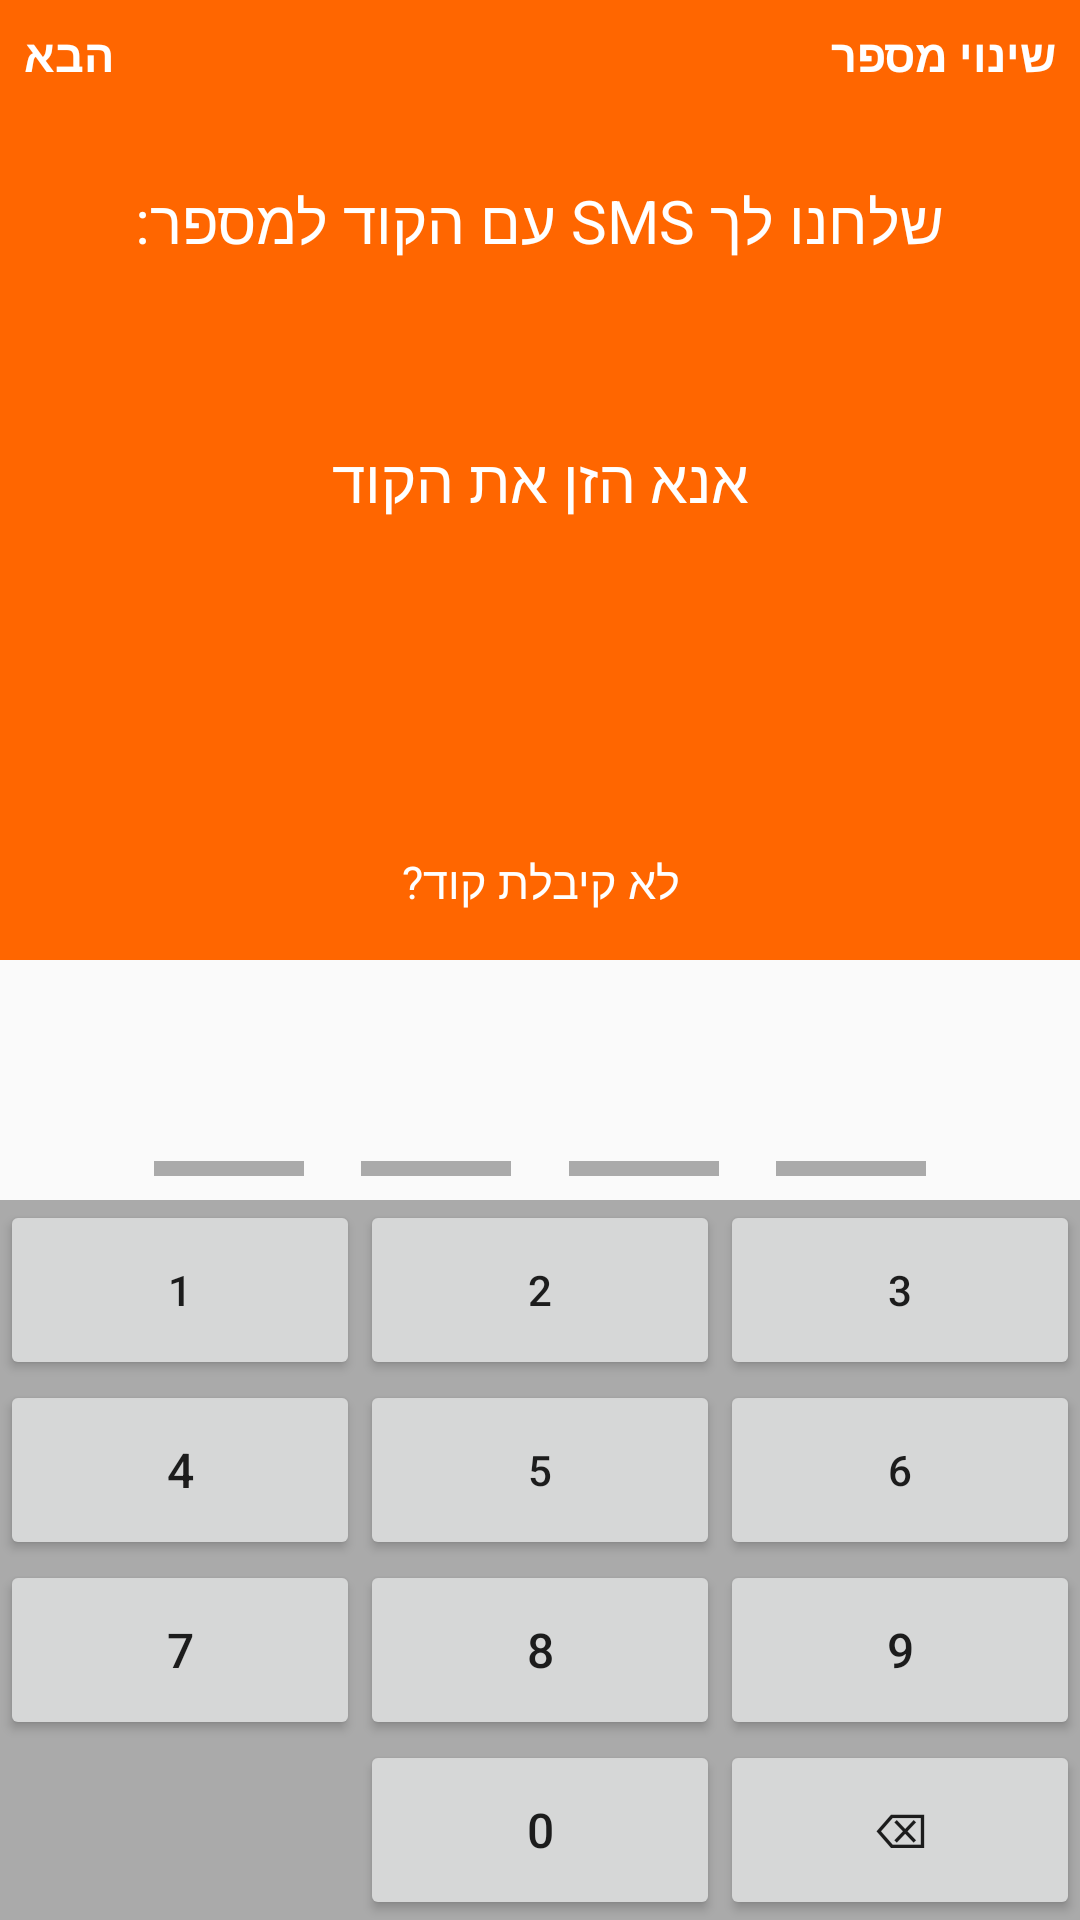

Write the Android layout XML for this screen, with the resource values it uses.
<!-- AndroidManifest.xml: application theme AppTheme.NoActionBar -->
<!-- res/layout/fragment_code_verifacation.xml -->
<?xml version="1.0" encoding="utf-8"?>
<androidx.appcompat.widget.LinearLayoutCompat xmlns:android="http://schemas.android.com/apk/res/android"
    android:layout_width="match_parent"
    android:layout_height="match_parent"
    android:layout_weight="1"
    android:orientation="vertical">

    <include
        layout="@layout/code_verification_upper_part_layout"
        android:layout_width="match_parent"
        android:layout_height="0dp"
        android:layout_weight="0.5" />

    <include
        layout="@layout/code_input_layout"
        android:layout_width="match_parent"
        android:layout_height="0dp"
        android:layout_weight="0.5" />


</androidx.appcompat.widget.LinearLayoutCompat>
<!-- res/layout/code_verification_upper_part_layout.xml (included above) -->
<?xml version="1.0" encoding="utf-8"?>
<androidx.constraintlayout.widget.ConstraintLayout xmlns:android="http://schemas.android.com/apk/res/android"
    xmlns:app="http://schemas.android.com/apk/res-auto"
    android:layout_width="match_parent"
    android:layout_height="match_parent"
    android:background="@color/colorPrimary">

    <androidx.appcompat.widget.AppCompatTextView
        android:id="@+id/text_view_code_verification_next"
        android:layout_width="wrap_content"
        android:layout_height="wrap_content"
        android:background="@android:color/transparent"
        android:text="@string/text_view_next_text"
        android:theme="@style/code_verification_next_change_number_theme"
        app:layout_constraintStart_toStartOf="parent"
        app:layout_constraintTop_toTopOf="parent" />

    <androidx.appcompat.widget.AppCompatTextView
        android:id="@+id/text_view_change_number"
        android:layout_width="wrap_content"
        android:layout_height="wrap_content"
        android:background="@android:color/transparent"
        android:text="@string/change_number_action_text"
        android:theme="@style/code_verification_next_change_number_theme"
        app:layout_constraintEnd_toEndOf="parent"
        app:layout_constraintTop_toTopOf="parent" />

    <androidx.appcompat.widget.AppCompatTextView
        android:id="@+id/appCompatTextView5"
        android:layout_width="wrap_content"
        android:layout_height="wrap_content"
        android:layout_marginTop="60dp"
        android:text="@string/sms_send_message"

        android:theme="@style/code_verification_text_view_theme"
        app:layout_constraintEnd_toEndOf="parent"
        app:layout_constraintHorizontal_bias="0.496"
        app:layout_constraintStart_toStartOf="parent"
        app:layout_constraintTop_toTopOf="parent" />

    <TextView
        android:id="@+id/text_view_phone_number_shower"
        android:layout_width="wrap_content"
        android:layout_height="wrap_content"
        android:theme="@style/code_verification_text_view_theme"
        app:layout_constraintEnd_toEndOf="parent"
        app:layout_constraintStart_toStartOf="parent"
        app:layout_constraintTop_toBottomOf="@+id/appCompatTextView5" />


    <androidx.appcompat.widget.AppCompatTextView
        android:id="@+id/text_view_enter_code_msg"
        android:layout_width="wrap_content"
        android:layout_height="wrap_content"
        android:text="@string/enter_code_text"
        android:theme="@style/code_verification_text_view_theme"
        app:layout_constraintBottom_toBottomOf="parent"
        app:layout_constraintEnd_toEndOf="parent"
        app:layout_constraintStart_toStartOf="parent"
        app:layout_constraintTop_toTopOf="parent" />

    <androidx.appcompat.widget.AppCompatTextView
        android:id="@+id/text_view_code_not_received"
        android:layout_width="wrap_content"
        android:layout_height="wrap_content"
        android:layout_marginBottom="16dp"
        android:text="@string/code_not_received_text"
        android:theme="@style/code_verification_small_theme"
        app:layout_constraintBottom_toBottomOf="parent"
        app:layout_constraintEnd_toEndOf="parent"
        app:layout_constraintStart_toStartOf="parent" />

</androidx.constraintlayout.widget.ConstraintLayout>
<!-- res/layout/code_input_layout.xml (included above) -->
<androidx.constraintlayout.widget.ConstraintLayout xmlns:android="http://schemas.android.com/apk/res/android"
    xmlns:app="http://schemas.android.com/apk/res-auto"
    android:layout_width="match_parent"
    android:layout_height="match_parent">

    <LinearLayout
        android:id="@+id/constraintLayoutPhoneInput"
        android:layout_width="match_parent"
        android:layout_height="wrap_content"
        android:gravity="center"
        android:padding="8dp"
        app:layout_constraintEnd_toEndOf="parent"
        app:layout_constraintStart_toStartOf="parent"
        app:layout_constraintTop_toTopOf="parent">

        <include layout="@layout/four_digits_chooser" />
    </LinearLayout>

    <FrameLayout
        android:layout_width="match_parent"
        android:layout_height="0dp"
        android:background="@android:color/darker_gray"

        app:layout_constraintBottom_toBottomOf="parent"
        app:layout_constraintEnd_toEndOf="parent"
        app:layout_constraintStart_toStartOf="parent"
        app:layout_constraintTop_toBottomOf="@+id/constraintLayoutPhoneInput">

        <include layout="@layout/digits_layout" />

    </FrameLayout>

</androidx.constraintlayout.widget.ConstraintLayout>
<!-- res/layout/four_digits_chooser.xml (included above) -->
<?xml version="1.0" encoding="utf-8"?>
<androidx.constraintlayout.widget.ConstraintLayout xmlns:android="http://schemas.android.com/apk/res/android"
    xmlns:app="http://schemas.android.com/apk/res-auto"
    android:layout_width="match_parent"
    android:layout_height="match_parent">

    <TextView
        android:id="@+id/text_view_first_number"
        android:layout_width="@dimen/text_view_code_verification_width"
        android:layout_height="wrap_content"
        android:layout_marginStart="@dimen/layout_start_first_end_fourth_digits"
        android:layout_marginTop="@dimen/code_verification_text_views_layout_margins"
        android:layout_marginEnd="@dimen/code_verification_text_views_layout_margins"
        android:layout_marginBottom="@dimen/code_verification_text_views_layout_margins"
        android:theme="@style/four_digits_style"
        app:layout_constraintEnd_toStartOf="@+id/text_view_second_number"
        app:layout_constraintStart_toStartOf="parent"
        app:layout_constraintTop_toTopOf="parent" />

    <TextView
        android:id="@+id/text_view_underline_1"
        android:layout_width="@dimen/text_view_code_verification_width"
        android:layout_height="@dimen/text_view_underline_height"
        android:layout_marginStart="@dimen/layout_start_first_end_fourth_digits"
        android:layout_marginTop="@dimen/code_verification_text_views_layout_margins"
        android:layout_marginEnd="@dimen/code_verification_text_views_layout_margins"
        android:layout_marginBottom="@dimen/code_verification_text_views_layout_margins"
        android:background="@color/digits_underline_digit_not_pressed"
        app:layout_constraintEnd_toStartOf="@+id/text_view_underline_2"
        app:layout_constraintStart_toStartOf="parent"
        app:layout_constraintTop_toBottomOf="@+id/text_view_first_number" />


    <TextView
        android:id="@+id/text_view_second_number"
        android:layout_width="@dimen/text_view_code_verification_width"
        android:layout_height="wrap_content"
        android:layout_margin="@dimen/code_verification_text_views_layout_margins"
        android:theme="@style/four_digits_style"
        app:layout_constraintEnd_toStartOf="@+id/text_view_third_number"
        app:layout_constraintStart_toEndOf="@+id/text_view_first_number"
        app:layout_constraintTop_toTopOf="parent" />

    <TextView
        android:id="@+id/text_view_underline_2"
        android:layout_width="@dimen/text_view_code_verification_width"
        android:layout_height="@dimen/text_view_underline_height"
        android:layout_margin="@dimen/code_verification_text_views_layout_margins"
        android:background="@color/digits_underline_digit_not_pressed"
        app:layout_constraintEnd_toStartOf="@+id/text_view_underline_3"
        app:layout_constraintStart_toEndOf="@+id/text_view_underline_1"
        app:layout_constraintTop_toBottomOf="@+id/text_view_second_number" />


    <TextView
        android:id="@+id/text_view_third_number"
        android:layout_width="@dimen/text_view_code_verification_width"
        android:layout_height="wrap_content"
        android:layout_margin="@dimen/code_verification_text_views_layout_margins"
        android:theme="@style/four_digits_style"
        app:layout_constraintEnd_toStartOf="@+id/text_view_fourth_number"
        app:layout_constraintStart_toEndOf="@+id/text_view_second_number"
        app:layout_constraintTop_toTopOf="parent" />

    <TextView
        android:id="@+id/text_view_underline_3"
        android:layout_width="@dimen/text_view_code_verification_width"
        android:layout_height="@dimen/text_view_underline_height"
        android:layout_margin="@dimen/code_verification_text_views_layout_margins"
        android:background="@color/digits_underline_digit_not_pressed"
        app:layout_constraintEnd_toStartOf="@+id/text_view_underline_4"
        app:layout_constraintStart_toEndOf="@+id/text_view_underline_2"
        app:layout_constraintTop_toBottomOf="@+id/text_view_third_number" />


    <TextView
        android:id="@+id/text_view_fourth_number"
        android:layout_width="@dimen/text_view_code_verification_width"
        android:layout_height="wrap_content"
        android:layout_marginStart="@dimen/code_verification_text_views_layout_margins"
        android:layout_marginTop="@dimen/code_verification_text_views_layout_margins"
        android:layout_marginEnd="@dimen/layout_start_first_end_fourth_digits"
        android:layout_marginBottom="@dimen/code_verification_text_views_layout_margins"
        android:theme="@style/four_digits_style"
        app:layout_constraintEnd_toEndOf="parent"
        app:layout_constraintStart_toEndOf="@+id/text_view_third_number"
        app:layout_constraintTop_toTopOf="parent" />

    <TextView
        android:id="@+id/text_view_underline_4"
        android:layout_width="@dimen/text_view_code_verification_width"
        android:layout_height="@dimen/text_view_underline_height"
        android:layout_marginStart="@dimen/code_verification_text_views_layout_margins"
        android:layout_marginTop="@dimen/code_verification_text_views_layout_margins"
        android:layout_marginEnd="@dimen/layout_start_first_end_fourth_digits"
        android:layout_marginBottom="@dimen/code_verification_text_views_layout_margins"
        android:background="@color/digits_underline_digit_not_pressed"
        app:layout_constraintEnd_toEndOf="parent"
        app:layout_constraintStart_toEndOf="@+id/text_view_underline_3"
        app:layout_constraintTop_toBottomOf="@+id/text_view_fourth_number" />


</androidx.constraintlayout.widget.ConstraintLayout>
<!-- res/layout/digits_layout.xml (included above) -->
<?xml version="1.0" encoding="utf-8"?>
<androidx.constraintlayout.widget.ConstraintLayout xmlns:android="http://schemas.android.com/apk/res/android"
    xmlns:app="http://schemas.android.com/apk/res-auto"
    android:id="@+id/digit_buttons"
    android:layout_width="match_parent"
    android:layout_height="match_parent">

    <Button
        android:id="@+id/button_digit_3"
        android:layout_width="0dp"
        android:layout_height="0dp"
        android:text="@string/digit_3"
        app:layout_constraintBottom_toTopOf="@+id/button_digit_6"
        app:layout_constraintEnd_toEndOf="parent"
        app:layout_constraintStart_toEndOf="@+id/button_digit_2"
        app:layout_constraintTop_toTopOf="parent" />


    <Button
        android:id="@+id/button_digit_2"
        android:layout_width="0dp"
        android:layout_height="0dp"
        android:text="@string/digit_2"
        app:layout_constraintBottom_toTopOf="@+id/button_digit_5"
        app:layout_constraintEnd_toStartOf="@+id/button_digit_3"
        app:layout_constraintStart_toEndOf="@+id/button_digit_1"
        app:layout_constraintTop_toTopOf="parent" />


    <Button
        android:id="@+id/button_digit_1"
        android:layout_width="0dp"
        android:layout_height="0dp"
        android:text="@string/digit_1"
        app:layout_constraintBottom_toTopOf="@+id/button_digit_4"
        app:layout_constraintEnd_toStartOf="@+id/button_digit_2"
        app:layout_constraintStart_toStartOf="parent"
        app:layout_constraintTop_toTopOf="parent" />

    <Button
        android:id="@+id/button_digit_6"
        android:layout_width="0dp"
        android:layout_height="0dp"
        android:text="@string/digit_6"
        app:layout_constraintBottom_toTopOf="@+id/button_digit_9"
        app:layout_constraintEnd_toEndOf="parent"
        app:layout_constraintStart_toEndOf="@+id/button_digit_5"
        app:layout_constraintTop_toBottomOf="@id/button_digit_3" />

    <Button
        android:id="@+id/button_digit_5"
        android:layout_width="0dp"
        android:layout_height="0dp"
        android:text="@string/digit_5"
        app:layout_constraintBottom_toTopOf="@+id/button_digit_8"
        app:layout_constraintEnd_toStartOf="@+id/button_digit_6"
        app:layout_constraintStart_toEndOf="@+id/button_digit_4"
        app:layout_constraintTop_toBottomOf="@+id/button_digit_2" />

    <Button
        android:id="@+id/button_digit_4"
        android:layout_width="0dp"
        android:layout_height="0dp"
        android:text="@string/digit_4"
        android:textSize="@dimen/digits_text_size"
        app:layout_constraintBottom_toTopOf="@+id/button_digit_7"
        app:layout_constraintEnd_toStartOf="@id/button_digit_5"
        app:layout_constraintStart_toStartOf="parent"
        app:layout_constraintTop_toBottomOf="@id/button_digit_1" />


    <Button
        android:id="@+id/button_digit_9"
        android:layout_width="0dp"
        android:layout_height="0dp"
        android:text="@string/digit_9"
        android:textSize="@dimen/digits_text_size"
        app:layout_constraintBottom_toTopOf="@+id/button_delete_char"
        app:layout_constraintEnd_toEndOf="parent"
        app:layout_constraintStart_toEndOf="@+id/button_digit_8"
        app:layout_constraintTop_toBottomOf="@+id/button_digit_6" />


    <Button
        android:id="@+id/button_digit_8"
        android:layout_width="0dp"
        android:layout_height="0dp"
        android:text="@string/digit_8"
        android:textSize="@dimen/digits_text_size"
        app:layout_constraintBottom_toTopOf="@+id/button_digit_0"
        app:layout_constraintEnd_toStartOf="@id/button_digit_9"
        app:layout_constraintStart_toEndOf="@+id/button_digit_7"
        app:layout_constraintTop_toBottomOf="@+id/button_digit_5" />


    <Button
        android:id="@+id/button_digit_7"
        android:layout_width="0dp"
        android:layout_height="0dp"
        android:text="@string/digit_7"
        android:textSize="@dimen/digits_text_size"
        app:layout_constraintBottom_toTopOf="@+id/button_place_holder"
        app:layout_constraintEnd_toStartOf="@+id/button_digit_8"
        app:layout_constraintStart_toStartOf="parent"
        app:layout_constraintTop_toBottomOf="@+id/button_digit_4" />

    <Button
        android:id="@+id/button_delete_char"
        android:layout_width="0dp"
        android:layout_height="0dp"
        android:text="@string/button_delete_last_character"
        android:textSize="@dimen/digits_text_size"
        app:layout_constraintBottom_toBottomOf="parent"
        app:layout_constraintEnd_toEndOf="parent"
        app:layout_constraintStart_toEndOf="@id/button_digit_0"
        app:layout_constraintTop_toBottomOf="@+id/button_digit_9" />


    <Button
        android:id="@+id/button_place_holder"
        android:layout_width="0dp"
        android:layout_height="0dp"
        android:clickable="false"
        android:textSize="@dimen/digits_text_size"
        android:visibility="invisible"
        app:layout_constraintBottom_toBottomOf="parent"
        app:layout_constraintEnd_toStartOf="@+id/button_digit_0"
        app:layout_constraintStart_toStartOf="parent"
        app:layout_constraintTop_toBottomOf="@+id/button_digit_7" />

    <Button
        android:id="@+id/button_digit_0"
        android:layout_width="0dp"
        android:layout_height="0dp"
        android:text="@string/digit_0"
        android:textSize="@dimen/digits_text_size"
        app:layout_constraintBottom_toBottomOf="parent"
        app:layout_constraintEnd_toStartOf="@+id/button_delete_char"
        app:layout_constraintStart_toEndOf="@+id/button_place_holder"
        app:layout_constraintTop_toBottomOf="@id/button_digit_8" />

</androidx.constraintlayout.widget.ConstraintLayout>
<!-- resources referenced by this layout -->
<resources>
  <color name="colorPrimary">#FF6600</color>
  <color name="digits_underline_digit_not_pressed">@android:color/darker_gray</color>
  <dimen name="code_verification_text_views_layout_margins">8dp</dimen>
  <dimen name="digits_text_size">16sp</dimen>
  <dimen name="layout_start_first_end_fourth_digits">40dp</dimen>
  <dimen name="text_view_code_verification_width">50dp</dimen>
  <dimen name="text_view_underline_height">5dp</dimen>
  <string name="button_delete_last_character">\u232b</string>
  <string name="change_number_action_text">שינוי מספר</string>
  <string name="code_not_received_text">לא קיבלת קוד?</string>
  <string name="digit_0">0</string>
  <string name="digit_1">1</string>
  <string name="digit_2">2</string>
  <string name="digit_3">3</string>
  <string name="digit_4">4</string>
  <string name="digit_5">5</string>
  <string name="digit_6">6</string>
  <string name="digit_7">7</string>
  <string name="digit_8">8</string>
  <string name="digit_9">9</string>
  <string name="enter_code_text">אנא הזן את הקוד</string>
  <string name="sms_send_message">שלחנו לך SMS עם הקוד למספר:</string>
  <string name="text_view_next_text">הבא</string>
  <style name="code_verification_next_change_number_theme" parent="code_verification_text_view_text_color">
          <item name="android:textStyle">bold</item>
          <item name="android:textSize">15sp</item>
          <item name="android:padding">8dp</item>
      </style>
  <style name="code_verification_small_theme" parent="code_verification_text_view_text_color">
          <item name="android:textSize">15sp</item>
      </style>
  <style name="code_verification_text_view_theme" parent="code_verification_text_view_text_color">
          <item name="android:textSize">20sp</item>
      </style>
  <style name="four_digits_style">
          <item name="android:textSize">20sp</item>
          <item name="android:textStyle">bold</item>
          <item name="android:textColor">@color/digit_entered</item>
          <item name="android:textAlignment">center</item>
          <item name="android:padding">8dp</item>
          <item name="android:layout_margin">8dp</item>
      </style>
  <style name="AppTheme.NoActionBar">
          <item name="windowActionBar">false</item>
          <item name="windowNoTitle">true</item>
      </style>
  <style name="code_verification_text_view_text_color">
          <item name="android:textColor">@android:color/white</item>
      </style>
  <color name="digit_entered">@color/colorPrimary</color>
</resources>
